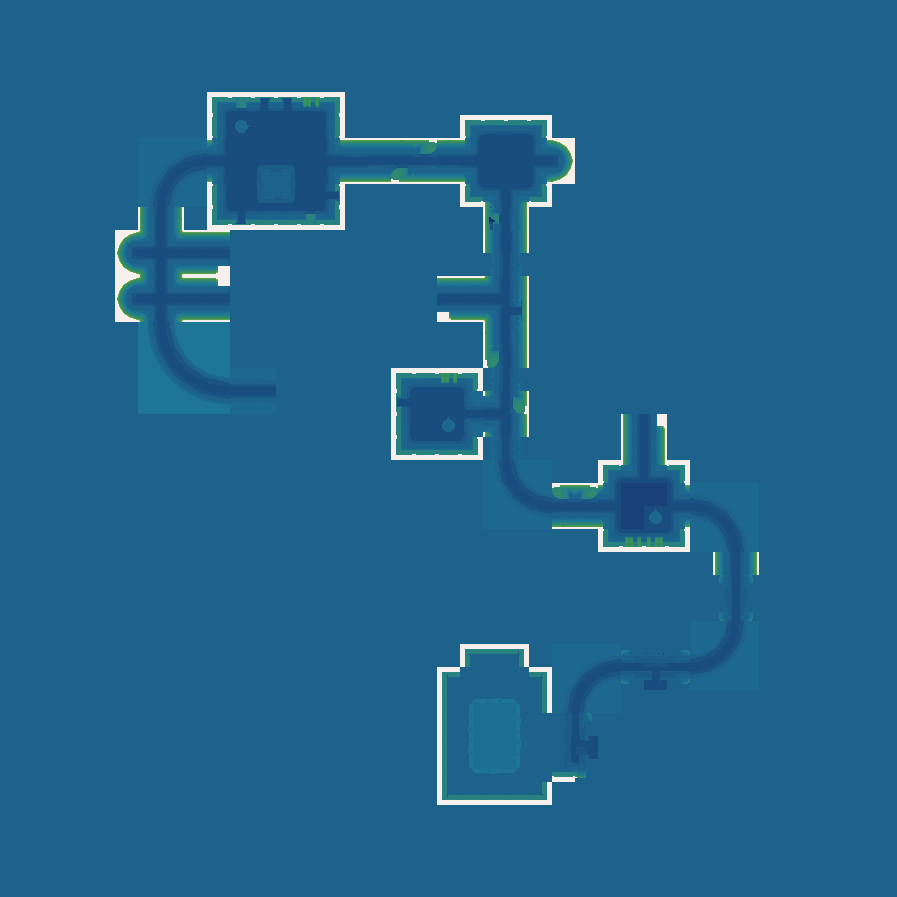

The data file committed next to this chart (first rows):
source	layout_generated (walk_layer.build_heigh…
grid	sim_3721442379.tsv
width	897
height	897
format	i16 LE, row-major, levels of 7.8125 worl…
min	-8
max	37
